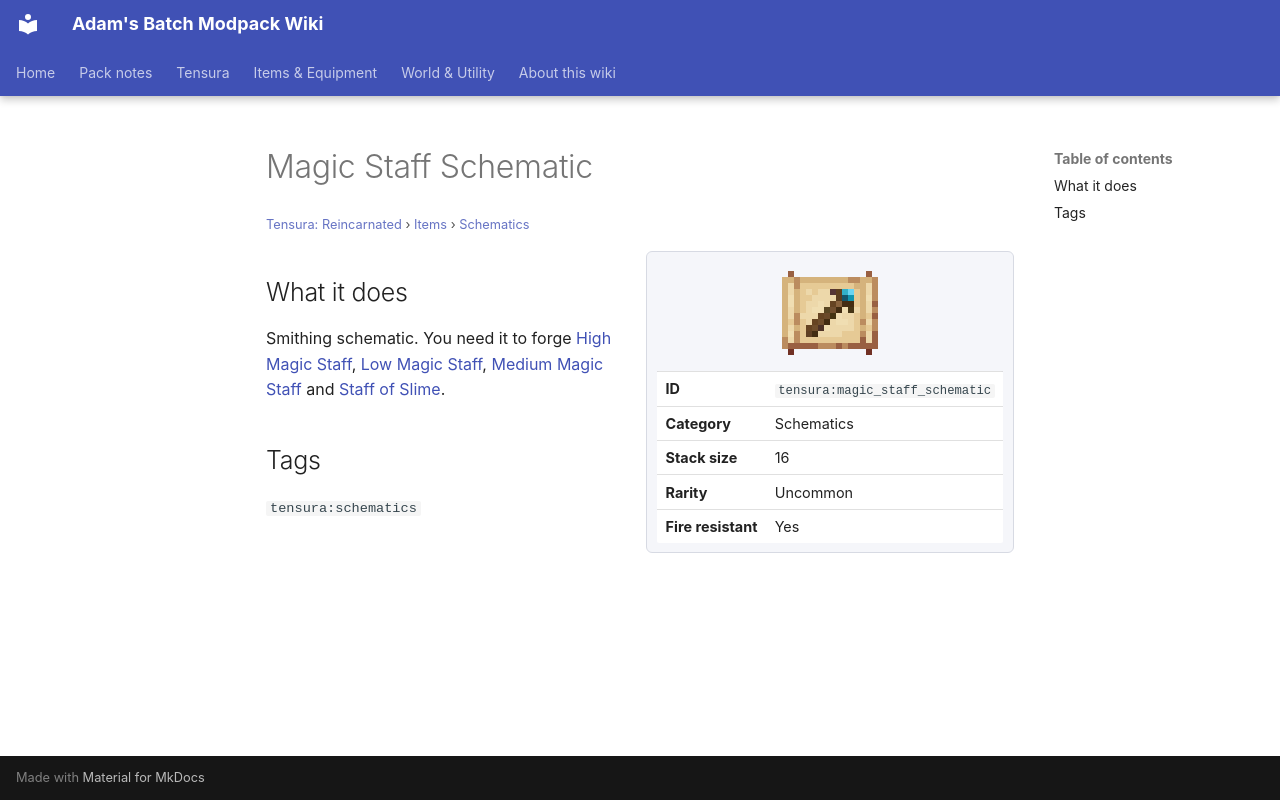

repository: Proteus-Nell/Adams-Batch-MC-Modpack-Wiki · page: tensura-reincarnated/items/schematics/magic-staff-schematic/index.html · generator: mkdocs

# Magic Staff Schematic

<small>[Tensura: Reincarnated](../../index.md) &rsaquo; [Items](../index.md) &rsaquo; [Schematics](index.md)</small>

<div class="infobox" markdown>

![Magic Staff Schematic](../../../assets/icons/tensura/item/magic_staff_schematic.png)

| | |
|---|---|
| **ID** | `tensura:magic_staff_schematic` |
| **Category** | Schematics |
| **Stack size** | 16 |
| **Rarity** | Uncommon |
| **Fire resistant** | Yes |

</div>

## What it does

Smithing schematic. You need it to forge [High Magic Staff](../weapons/high-magic-staff.md), [Low Magic Staff](../weapons/low-magic-staff.md), [Medium Magic Staff](../weapons/medium-magic-staff.md) and [Staff of Slime](../weapons/slime-staff.md).

## Tags

`tensura:schematics`
